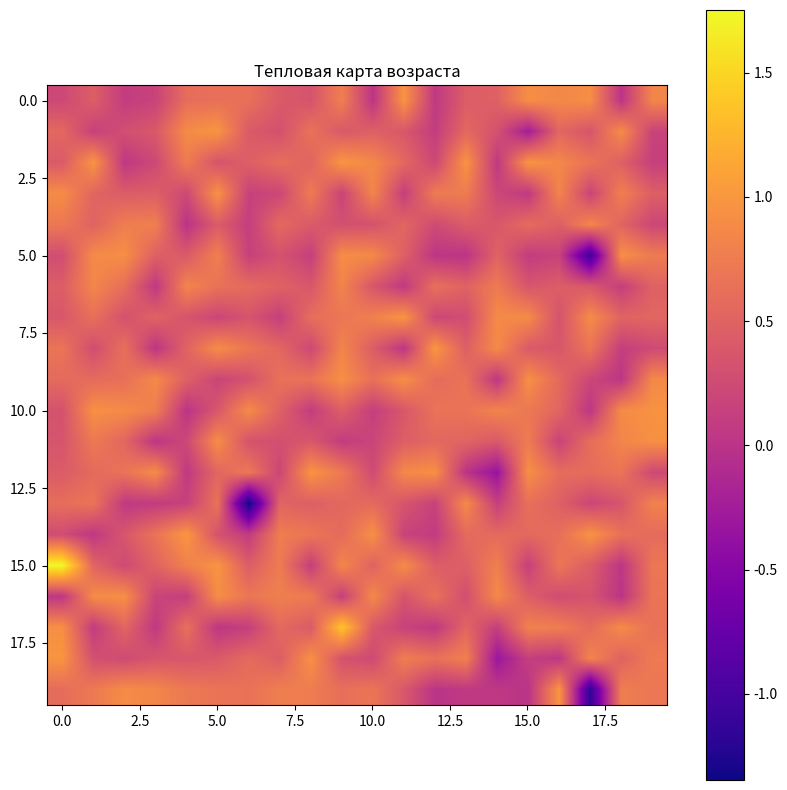
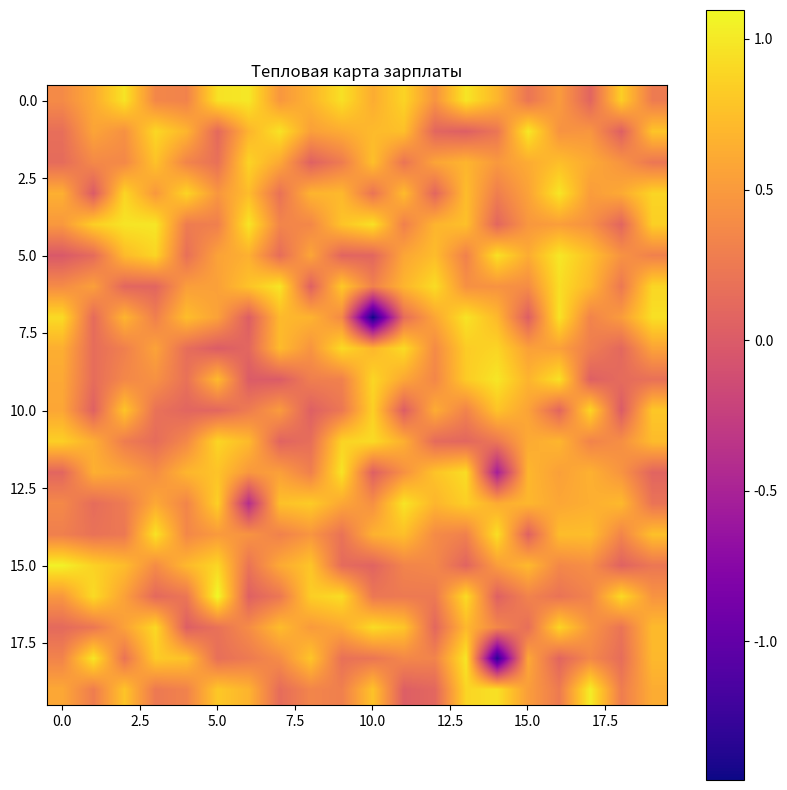
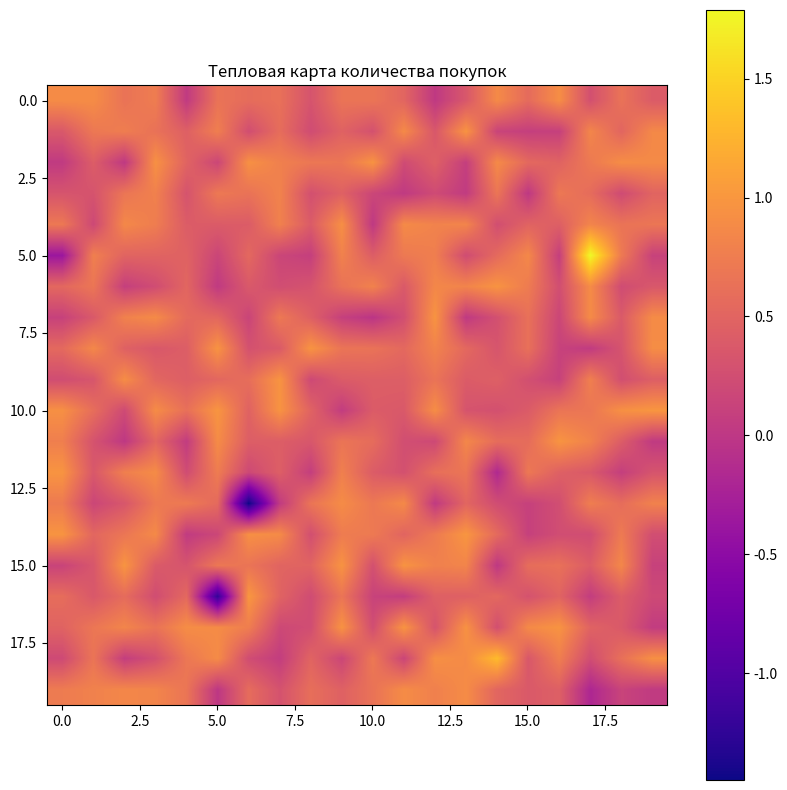

The matplotlib source for these figures, in order:
import numpy as np
import matplotlib.pyplot as plt

# Нормализация данных
def normalize_data(data):
    return (data - np.mean(data, axis=0)) / np.std(data, axis=0)

# Инициализация весов для 2D-сетки
def initialize_weights(input_size, grid_size):
    return np.random.rand(grid_size[0], grid_size[1], input_size)

# Обучение сети Кохонена
def train_kohonen_network(input_data, weights, learning_rate_init, epochs):
    grid_size = weights.shape[:2]
    for epoch in range(epochs):
        learning_rate = learning_rate_init * (1 - epoch / epochs)

        for input_vector in input_data:
            distances = np.linalg.norm(weights - input_vector, axis=2)
            winner_index = np.unravel_index(np.argmin(distances), grid_size)

            weights[winner_index] += learning_rate * (input_vector - weights[winner_index])

    return weights

def plot_feature_heatmap(weights, feature_index, grid_size, title):
    feature_map = weights[:, :, feature_index]

    plt.figure(figsize=(10, 10))
    plt.imshow(feature_map, cmap='plasma', interpolation='bilinear')
    plt.colorbar()
    plt.title(title)
    plt.show()

np.random.seed(0)  # для воспроизводимости
ages = np.random.randint(25, 70, 20)  # Возраст от 25 до 70
salaries = np.random.randint(50000, 150000, 20)  # Зарплата от 50000 до 150000
purchases = np.random.randint(20, 100, 20)  # Количество покупок от 20 до 100

input_data = np.array(list(zip(ages, salaries, purchases)))

# Нормализация данных
input_data = normalize_data(input_data)

# Параметры сети
input_size = 3
grid_size = (20, 20)
learning_rate_init = 0.1
epochs = 10000

# Инициализация весов
weights = initialize_weights(input_size, grid_size)

# Обучение сети
trained_weights = train_kohonen_network(input_data, weights, learning_rate_init, epochs)

# Визуализация каждого признака на отдельной карте
plot_feature_heatmap(trained_weights, 0, grid_size, 'Тепловая карта возраста')
plot_feature_heatmap(trained_weights, 1, grid_size, 'Тепловая карта зарплаты')
plot_feature_heatmap(trained_weights, 2, grid_size, 'Тепловая карта количества покупок')
